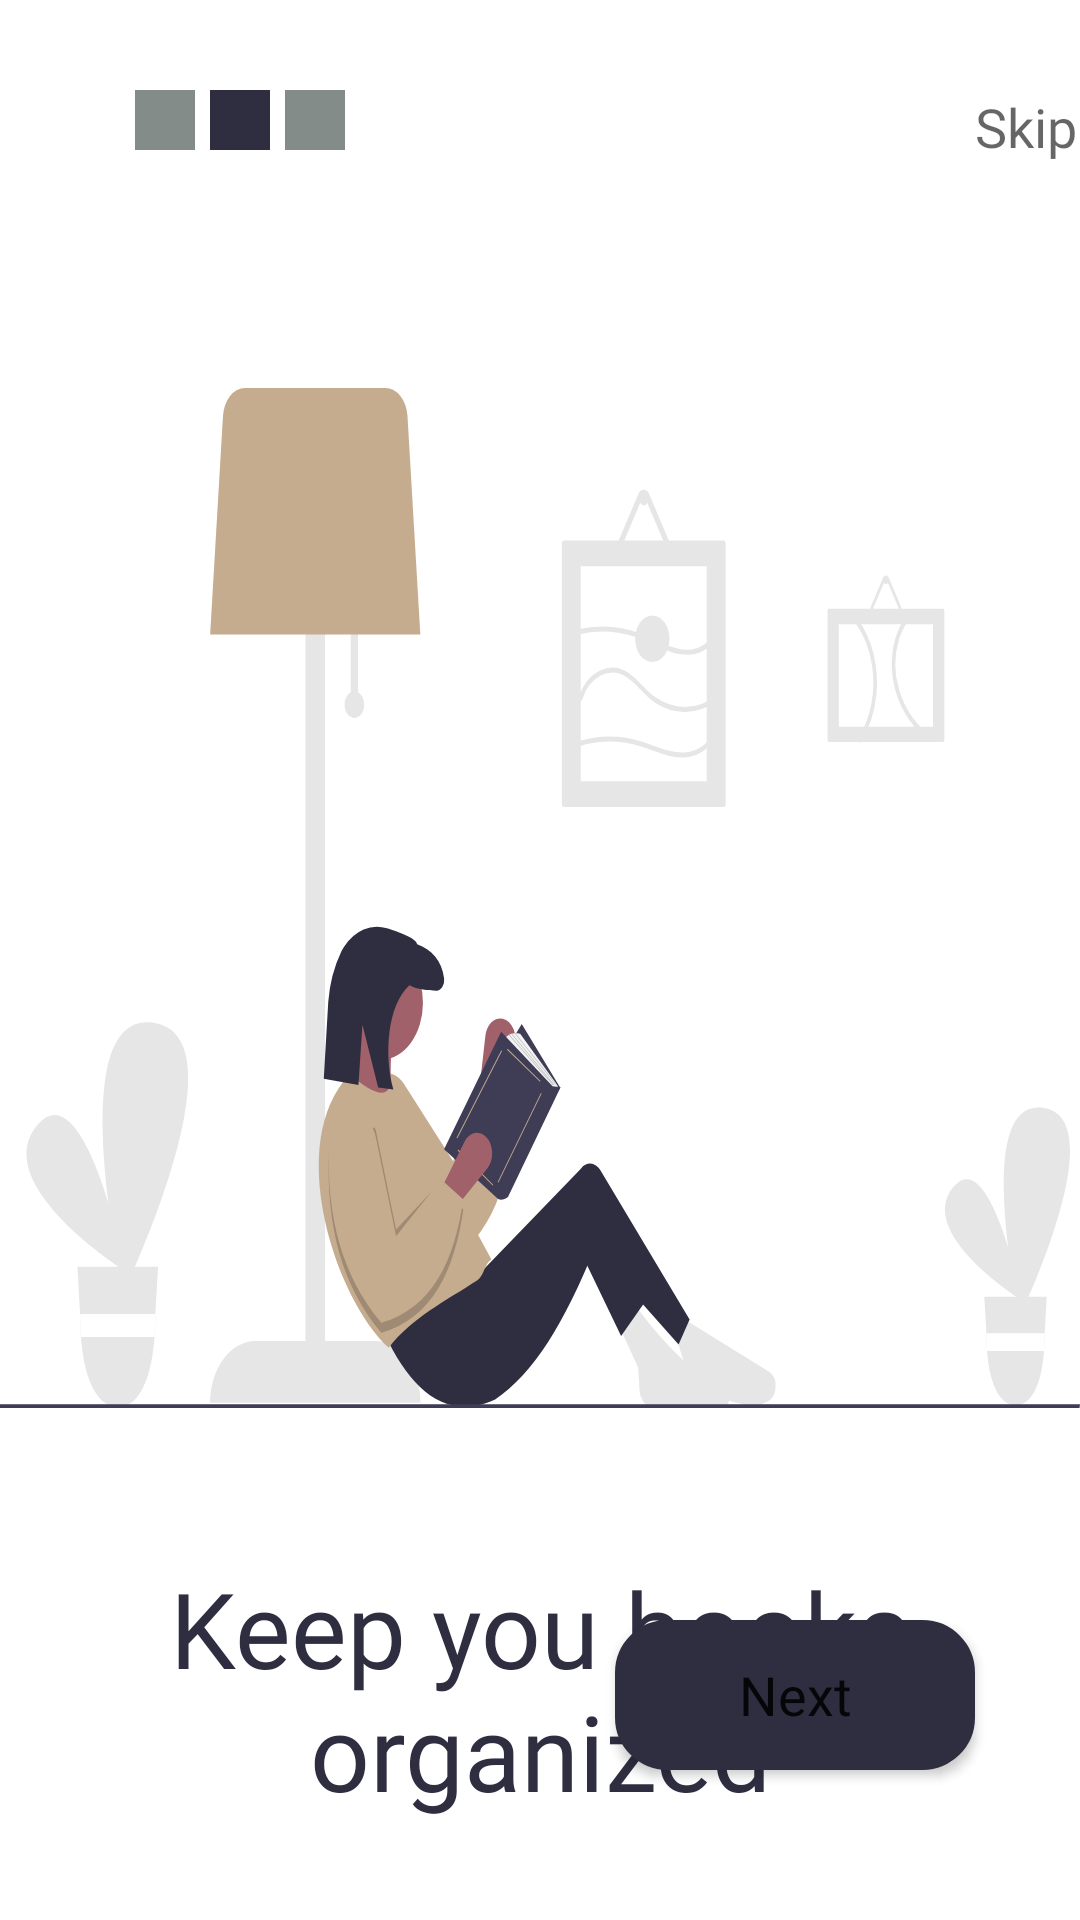

Reconstruct the res/layout file that produces this screen, plus the resources it refers to.
<!-- AndroidManifest.xml: application theme Theme.Booksy -->
<!-- res/layout/activity_welcome2.xml -->
<?xml version="1.0" encoding="utf-8"?>
<androidx.constraintlayout.widget.ConstraintLayout xmlns:android="http://schemas.android.com/apk/res/android"
    xmlns:app="http://schemas.android.com/apk/res-auto"
    xmlns:tools="http://schemas.android.com/tools"
    android:layout_width="match_parent"
    android:layout_height="match_parent"
    tools:context=".Welcome2Activity">

    <LinearLayout
        android:id="@+id/linearLayout2"
        android:layout_width="match_parent"
        android:layout_height="wrap_content"

        android:layout_marginTop="30dp"
        android:orientation="horizontal"
        app:layout_constraintTop_toTopOf="parent"
        tools:ignore="MissingConstraints">

        <View
            android:layout_width="20dp"
            android:layout_height="20dp"
            android:layout_marginLeft="45dp"
            android:layout_marginRight="5dp"
            android:background="@color/texthint"></View>

        <View
            android:layout_width="20dp"
            android:layout_height="20dp"
            android:layout_marginRight="5dp"
            android:background="@color/mainText"></View>

        <View
            android:layout_width="20dp"
            android:layout_height="20dp"
            android:background="@color/texthint"></View>

        <TextView
            android:id="@+id/skip"
            android:layout_width="wrap_content"
            android:layout_height="wrap_content"
            android:layout_marginLeft="210dp"
            android:fontFamily="@font/quattrocento_sans"
            android:text="Skip"
            android:textColor="#99000000"
            android:textSize="18dp" />

    </LinearLayout>

    <ImageView
        android:id="@+id/imageView"
        android:layout_width="match_parent"
        android:layout_height="340dp"
        android:layout_marginTop="75dp"
        android:background="@drawable/ic_welcome2_background"
        app:layout_constraintTop_toBottomOf="@+id/linearLayout2"
        tools:ignore="MissingConstraints" />

    <TextView
        android:id="@+id/textView2"
        android:layout_width="275dp"
        android:layout_height="wrap_content"
        android:layout_marginTop="50dp"
        android:fontFamily="@font/quattrocento_sans"
        android:text="Keep you books organized"
        android:textColor="@color/mainText"
        android:textSize="35dp"
        android:gravity="center"
        app:layout_constraintEnd_toEndOf="parent"
        app:layout_constraintStart_toStartOf="parent"
        app:layout_constraintTop_toBottomOf="@+id/imageView"
        tools:ignore="MissingConstraints" />

    <TextView
        android:id="@+id/textView3"
        android:layout_width="315dp"
        android:layout_height="wrap_content"
        android:layout_marginTop="44dp"
        android:fontFamily="@font/quattrocento_sans"
        android:text="In this application you can read a book and get it into your library."
        android:textColor="@color/texthint"
        android:textSize="18dp"
        android:gravity="center"
        app:layout_constraintEnd_toEndOf="parent"
        app:layout_constraintStart_toStartOf="parent"
        app:layout_constraintTop_toBottomOf="@+id/textView2"
        tools:ignore="MissingConstraints" />

    <Button
        android:id="@+id/btnNext2"
        android:layout_width="120dp"
        android:layout_height="50dp"
        android:layout_marginEnd="35dp"
        android:layout_marginBottom="50dp"
        android:background="@drawable/conaner_button"
        app:backgroundTint="@color/mainText"
        android:fontFamily="@font/quattrocento_sans"
        android:gravity="center"
        android:text="Next"
        android:textAllCaps="false"
        android:textSize="18dp"
        app:layout_constraintBottom_toBottomOf="parent"
        app:layout_constraintEnd_toEndOf="parent"
        tools:ignore="MissingConstraints" />


</androidx.constraintlayout.widget.ConstraintLayout>
<!-- resources referenced by this layout -->
<resources>
  <color name="mainText">#2F2E41</color>
  <color name="texthint">#9932403B</color>
  <!-- drawable conaner_button (drawable) -->
  <?xml version="1.0" encoding="utf-8"?>
  <shape xmlns:android="http://schemas.android.com/apk/res/android">
      <corners android:radius="15dp"/>
      <solid android:color="@color/mainText"/>
      <stroke android:color="@color/mainText" android:width="5dp"/>
  </shape>
  <!-- drawable ic_welcome2_background: vector/xml drawable (drawable, 11207 chars, omitted) -->
  <style name="Theme.Booksy" parent="Theme.MaterialComponents.DayNight.NoActionBar">
          
          <item name="colorPrimary">@color/purple_500</item>
          <item name="colorPrimaryVariant">@color/purple_700</item>
          <item name="colorOnPrimary">@color/white</item>
          
          <item name="colorSecondary">@color/teal_200</item>
          <item name="colorSecondaryVariant">@color/teal_700</item>
          <item name="colorOnSecondary">@color/black</item>
          
          <item name="android:statusBarColor" tools:targetApi="l">?attr/colorPrimaryVariant</item>
          
      </style>
  <color name="purple_500">#FF6200EE</color>
  <color name="purple_700">#2F2E41</color>
  <color name="white">#FFFFFFFF</color>
  <color name="teal_200">#FF03DAC5</color>
  <color name="teal_700">#FF018786</color>
  <color name="black">#FF000000</color>
</resources>
